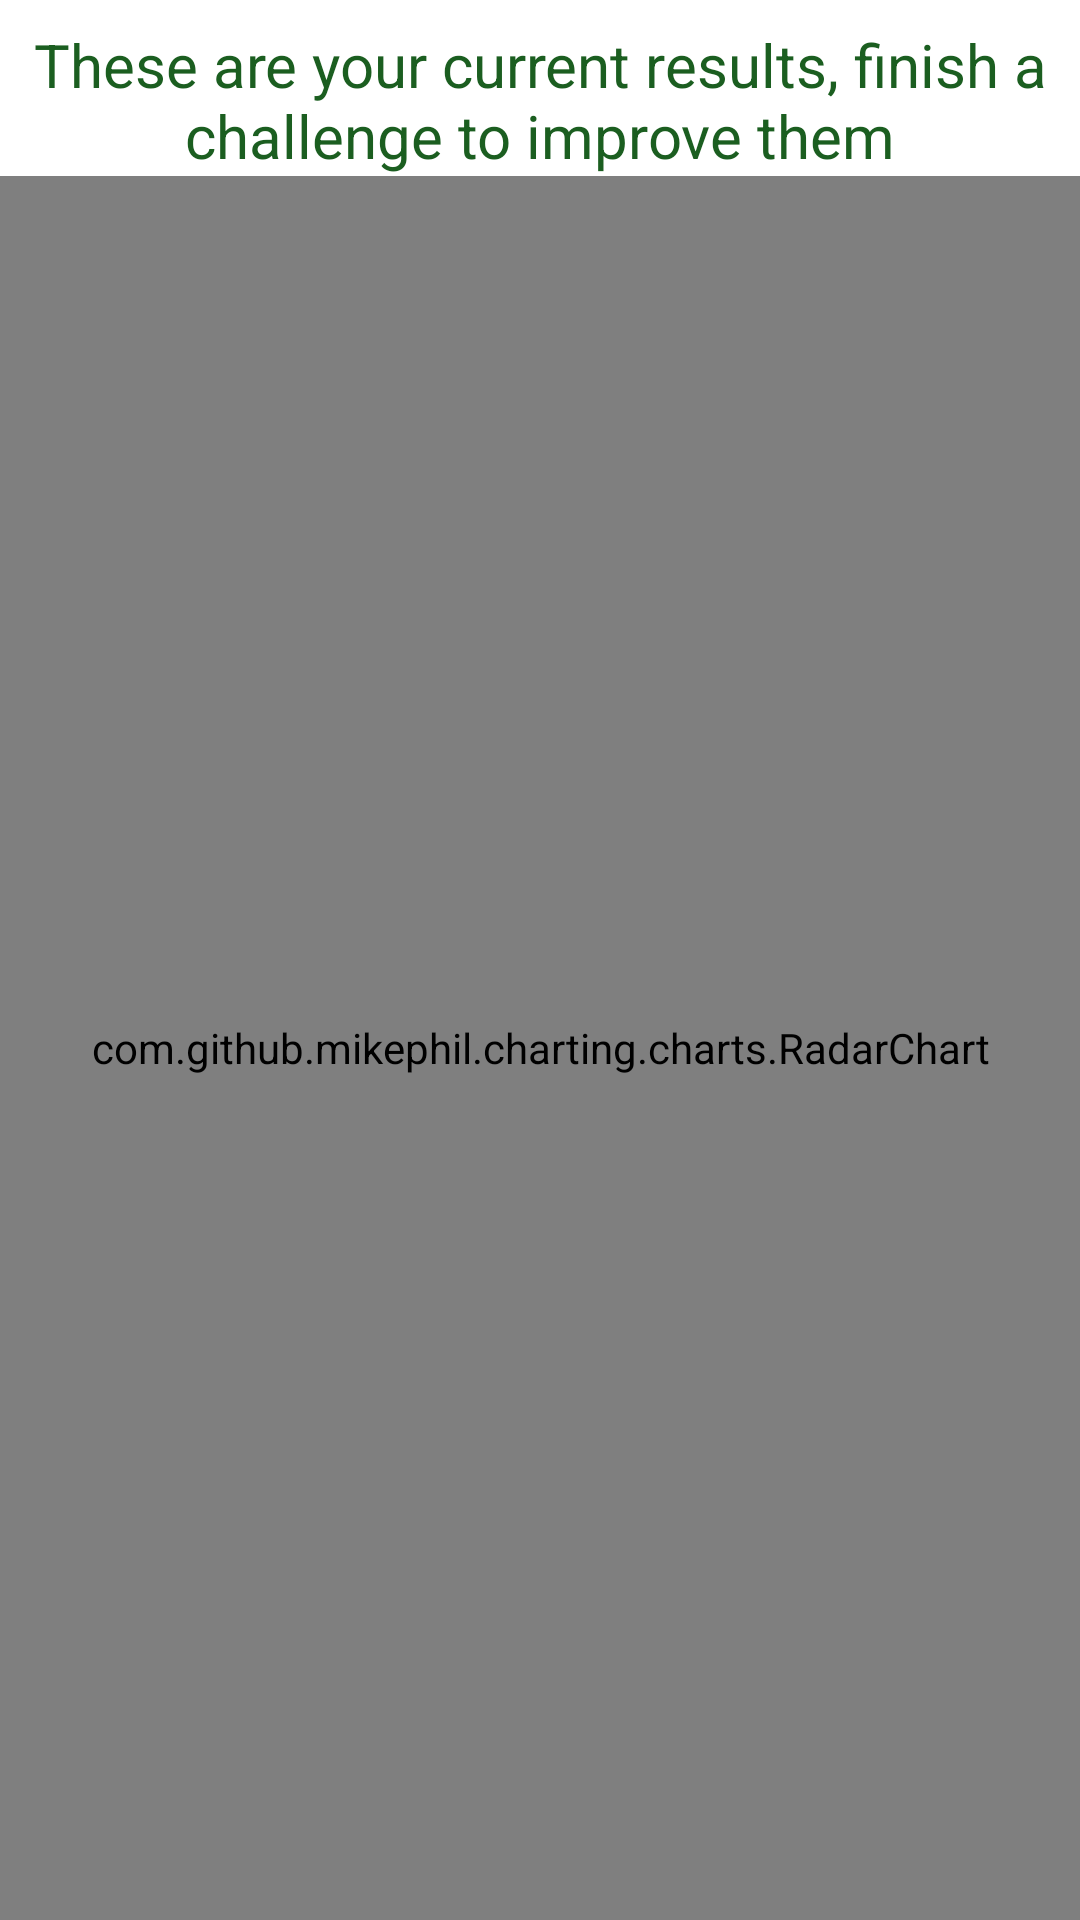

Write the Android layout XML for this screen, with the resource values it uses.
<!-- AndroidManifest.xml: application theme Theme.MemoryBootcamp -->
<!-- res/layout/fragment_home.xml -->
<?xml version="1.0" encoding="utf-8"?>
<androidx.constraintlayout.widget.ConstraintLayout
    xmlns:android="http://schemas.android.com/apk/res/android"
    xmlns:app="http://schemas.android.com/apk/res-auto"
    xmlns:tools="http://schemas.android.com/tools"
    android:layout_width="match_parent"
    android:layout_height="match_parent"
    android:theme="@style/Theme.AppCompat"
    tools:context=".ui.home.HomeFragment">

    <TextView
        android:id="@+id/text_home"
        android:layout_width="0dp"
        android:layout_height="wrap_content"
        android:layout_marginStart="8dp"
        android:layout_marginTop="8dp"
        android:layout_marginEnd="8dp"
        android:text="@string/home_page_header"
        android:textAlignment="center"
        android:textSize="20sp"
        app:layout_constraintEnd_toEndOf="parent"
        app:layout_constraintStart_toStartOf="parent"
        app:layout_constraintTop_toTopOf="parent"
        app:layout_constraintBottom_toTopOf="@id/home_chart" />

    <com.github.mikephil.charting.charts.RadarChart
        android:id="@+id/home_chart"
        android:layout_width="0dp"
        android:layout_height="0dp"
        app:layout_constraintBottom_toBottomOf="parent"
        app:layout_constraintEnd_toEndOf="parent"
        app:layout_constraintHorizontal_bias="0.0"
        app:layout_constraintStart_toStartOf="parent"
        app:layout_constraintTop_toBottomOf="@id/text_home"
        android:layout_alignParentStart="true"
        android:layout_alignParentTop="true"
        android:layout_alignParentEnd="true"
        android:layout_alignParentBottom="true"
        android:layout_marginStart="0dp"
        android:layout_marginTop="0dp"
        android:layout_marginEnd="0dp"
        android:layout_marginBottom="0dp" />

</androidx.constraintlayout.widget.ConstraintLayout>
<!-- resources referenced by this layout -->
<resources>
  <string name="home_page_header">These are your current results, finish a challenge to improve them</string>
  <style name="Theme.MemoryBootcamp" parent="Theme.MaterialComponents.DayNight.DarkActionBar">
          
          
          <item name="colorPrimary">@color/green_500</item>
          
          <item name="colorPrimaryVariant">@color/green_700</item>
          
          <item name="colorOnPrimary">@color/white</item>
  
          
          <item name="colorSecondary">@color/green_700</item>
          <item name="colorSecondaryVariant">@color/green_200</item>
          <item name="colorOnSecondary">@color/black</item>
          
          <item name="android:statusBarColor" tools:targetApi="l">?attr/colorPrimaryVariant</item>
          
          <item name="android:windowBackground">@color/white</item>
          <item name="android:textColor">@color/green_900</item>
      </style>
  <color name="green_500">#4CAF50</color>
  <color name="green_700">#388E3C</color>
  <color name="white">#FFFFFFFF</color>
  <color name="green_200">#A5D6A7</color>
  <color name="black">#FF000000</color>
  <color name="green_900">#1B5E20</color>
</resources>
